Image classification data set "processed" (Kavya1245/RecycleVision on GitHub). Class labels (6): cardboard, glass, metal, paper, plastic, trash.

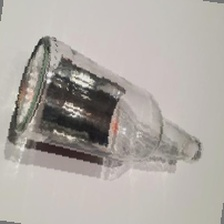
Label: glass

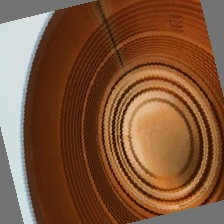
Label: metal

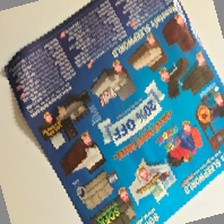
Label: paper

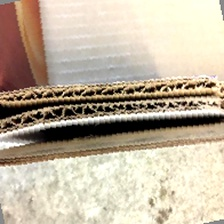
Label: cardboard

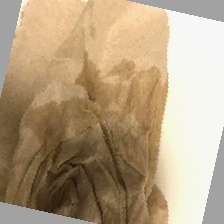
Label: trash

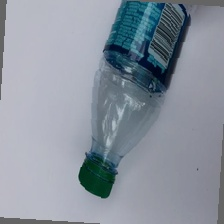
Label: plastic
